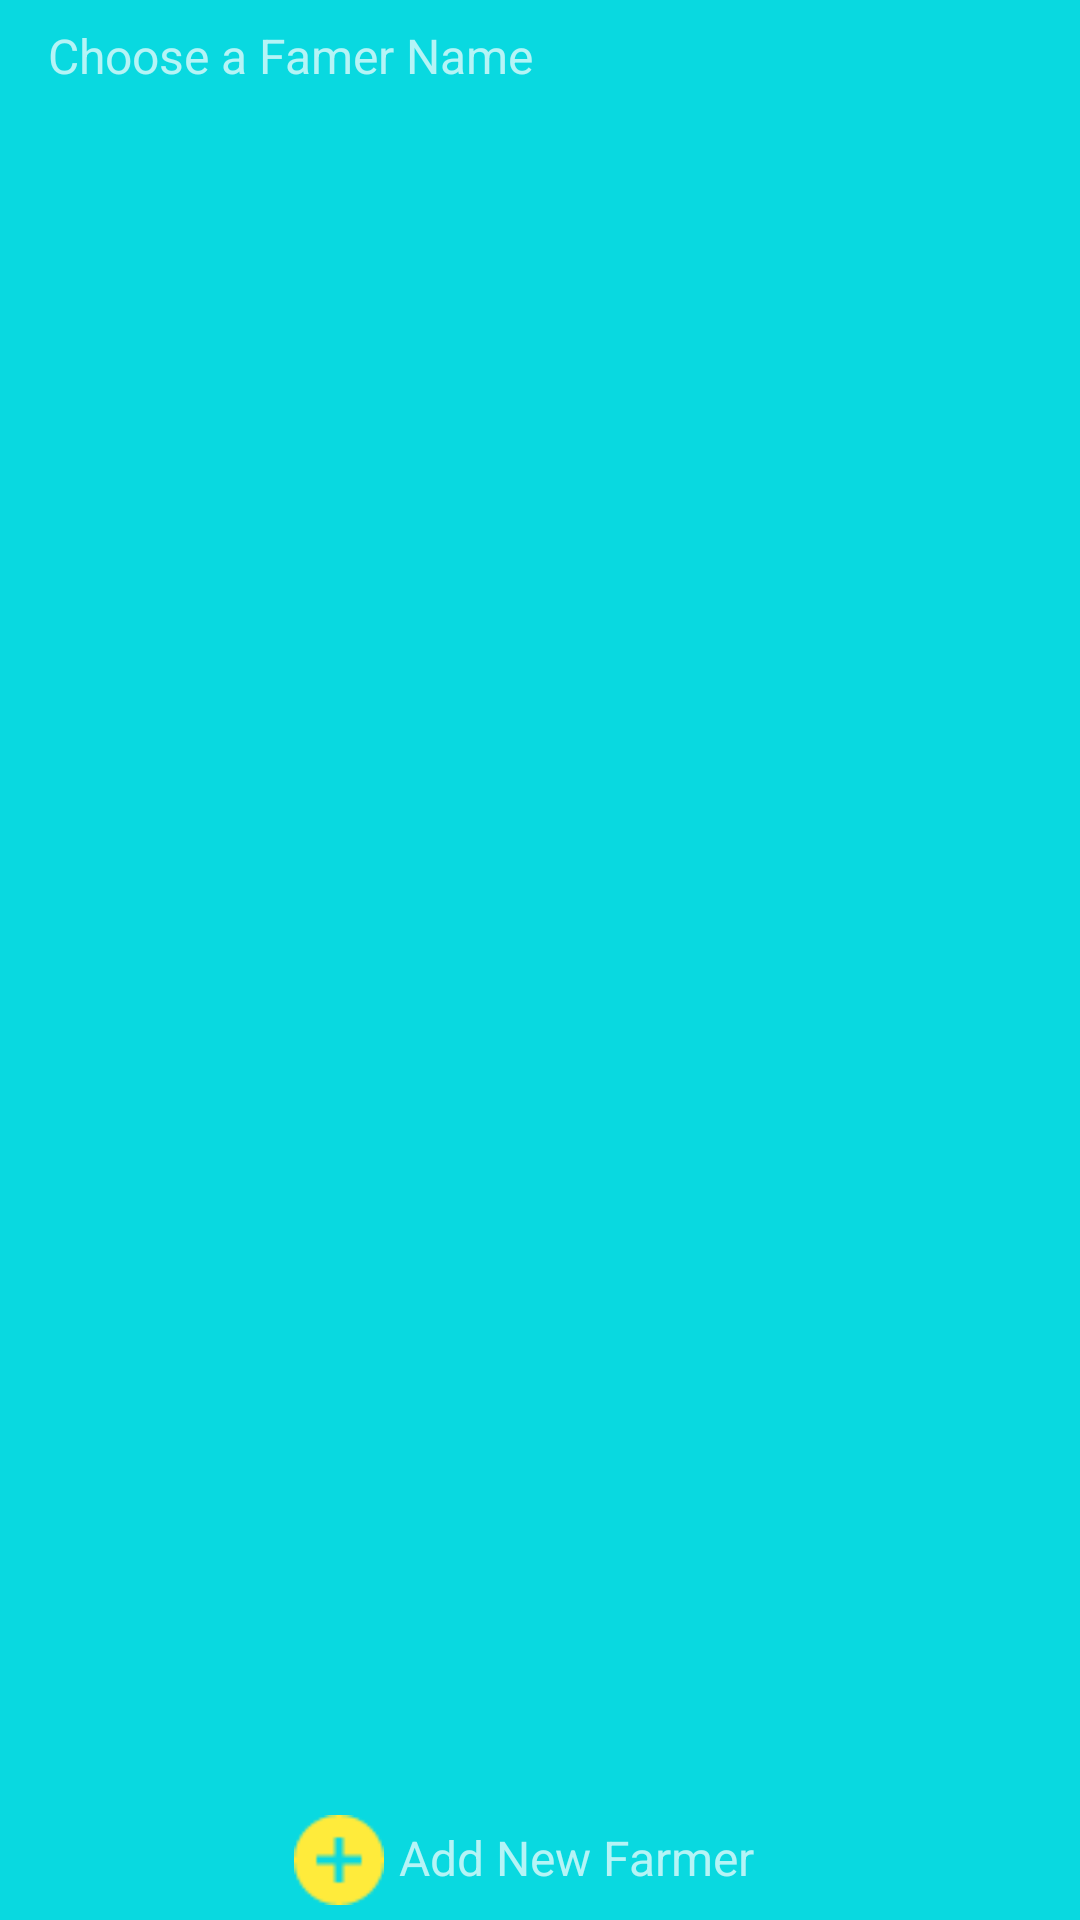

Android layout source for this screen:
<!-- AndroidManifest.xml: application theme AppTheme -->
<!-- res/layout/farmer.xml -->
<?xml version="1.0" encoding="utf-8"?>
<RelativeLayout xmlns:android="http://schemas.android.com/apk/res/android"
    android:layout_width="match_parent" android:layout_height="match_parent"
    android:background="@color/colorPrimary"
    android:clickable="true">
    <Toolbar
        android:layout_width="match_parent"
        android:layout_height="37dp"
        android:background="#09d9e0"
        android:contextClickable="false"
        android:subtitle="Choose a Famer Name"

        android:id="@+id/view"
        android:fillViewport="false"></Toolbar>

    <ScrollView
        android:layout_width="match_parent"
        android:layout_height="wrap_content"
        android:layout_below="@id/view">
        <LinearLayout
            android:layout_width="match_parent"
            android:layout_height="wrap_content"
            android:orientation="vertical"
            android:id="@+id/farmerLayout">

        </LinearLayout>
    </ScrollView>
    <ImageView
        android:layout_width="30dp"
        android:layout_height="30dp"
        android:background="@drawable/addi"
        android:onClick="onClick"
        android:id="@+id/newFarmer"
        android:elevation="@dimen/abc_text_size_button_material"
        android:layout_marginBottom="5dp"
        android:layout_marginStart="98dp"
        android:layout_alignParentBottom="true"
        android:layout_alignParentStart="true" />

    <TextView
        android:layout_width="wrap_content"
        android:layout_height="wrap_content"
        android:textAppearance="?android:attr/textAppearanceSmall"
        android:text="Add New Farmer"
        android:id="@+id/famertext"
        android:textAlignment="center"
        android:autoText="false"
        android:textSize="16dp"
        android:layout_marginLeft="5dp"
        android:layout_marginBottom="10dp"
        android:layout_alignParentBottom="true"
        android:layout_toEndOf="@+id/newFarmer" />


</RelativeLayout>
<!-- resources referenced by this layout -->
<resources>
  <color name="colorPrimary">#09d9e0</color>
  <!-- drawable addi: png bitmap (drawable, 639 bytes) -->
  <style name="AppTheme" parent="Theme.AppCompat.Light.DarkActionBar">
          
          <item name="colorPrimary">@color/colorPrimary</item>
          <item name="colorPrimaryDark">@color/colorPrimaryDark</item>
          <item name="colorAccent">@color/colorAccent</item>
  
      </style>
  <color name="colorPrimaryDark">#FFFFFF</color>
  <color name="colorAccent">#FFEB3B</color>
</resources>
